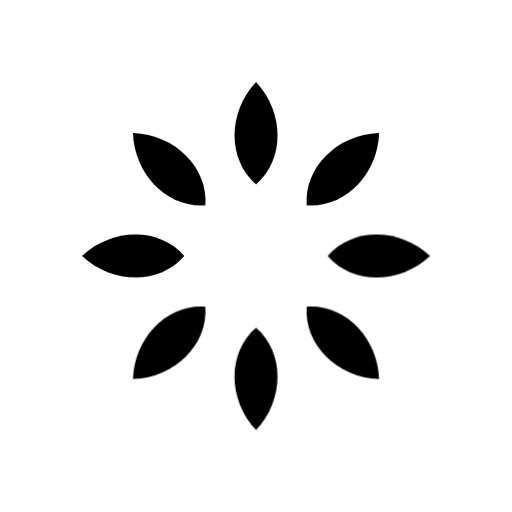
t = 0.00 s
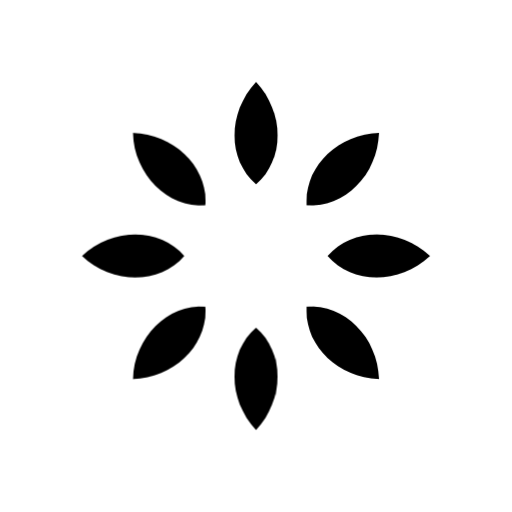
t = 0.50 s
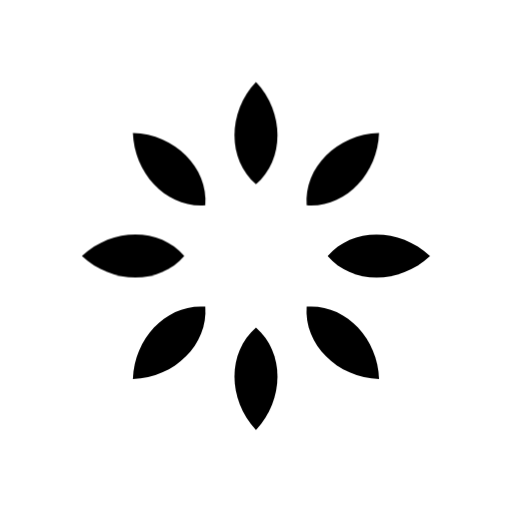
t = 1.00 s
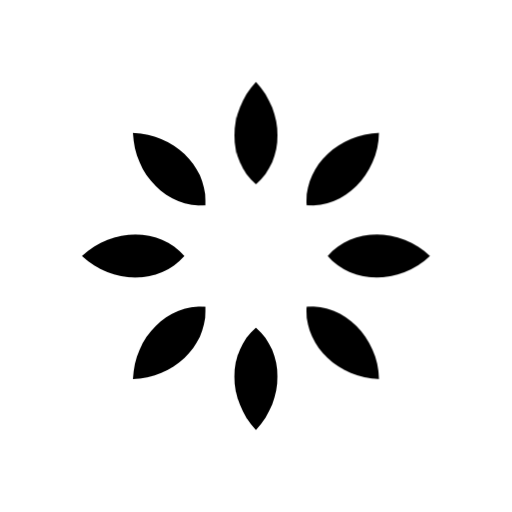
t = 1.50 s

The animated SVG that drew these frames (rendered in a browser with its animation timeline set to each time). Animation: 1 CSS @keyframes rule; one cycle of 2.00 s, repeats indefinitely.

<svg xmlns="http://www.w3.org/2000/svg" viewBox="0 0 250 250">
  <style>
    .petal { 
      fill: black; 
    }
    .spinner {
      animation: spin 2s linear infinite;
    }
    @keyframes spin {
      0% { transform: translate(125px, 125px) rotate(0deg); }
      100% { transform: translate(125px, 125px) rotate(360deg); }
    }
  </style>
  
  <defs>
    <!-- Petal shape: pointing up (negative Y) from origin -->
    <path id="petal" d="M0,0 C14,-12 14,-35 0,-50 C-14,-35 -14,-12 0,0" />
  </defs>

  <!-- Petals Group centered in 250x250 (Center x=125, y=125) -->
  <g transform="translate(125, 125)" class="petal spinner">
    <!-- Top -->
    <use href="#petal" transform="rotate(0) translate(0, -35)" />
    <!-- Top Right -->
    <use href="#petal" transform="rotate(45) translate(0, -35)" />
    <!-- Top Left -->
    <use href="#petal" transform="rotate(-45) translate(0, -35)" /> <!-- 315 deg -->
    <!-- Left -->
    <use href="#petal" transform="rotate(-90) translate(0, -35)" /> <!-- 270 deg -->
    <!-- Bottom -->
    <use href="#petal" transform="rotate(180) translate(0, -35)" />
    <!-- Bottom Left -->
    <use href="#petal" transform="rotate(225) translate(0, -35)" />
    <!-- Bottom Right -->
    <use href="#petal" transform="rotate(135) translate(0, -35)" />
    <!-- Right (New, 8th petal) -->
    <use href="#petal" transform="rotate(90) translate(0, -35)" />
  </g>
</svg>
